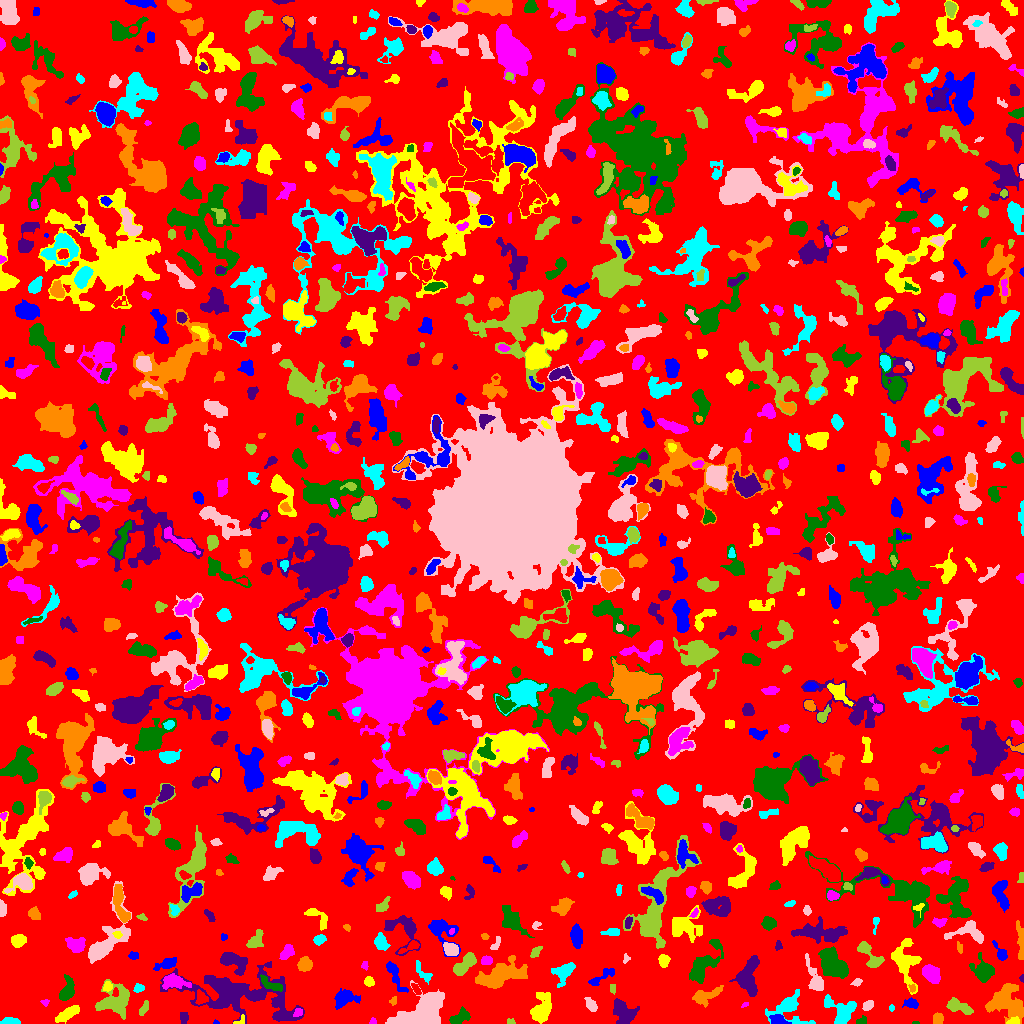

Data behind this chart, as committed beside it:
ID, X, Y, A, B, theta, total_flux, mu_max, mu_median, mu_mean, R_fwhm, R_e, R10, R90, x_start, x_end, y_start, y_end, area, greylevel
0, 501.4, 512.9, 297.6, 293.7, -1.081, 669327, 8.0, 1.0, 0.9375, 40.63, 214, 80.48, 345.2, 0, 1023, 0, 1023, 713927, 0.9375
1, 216, 1.077, 1.37, 1.038, -0.4444, 26.0, 3.0, 1.0, 1.083, 1.382, 1.262, 0.0, 2.257, 213, 219, 0, 4, 24, 4.083
2, 239.2, 2.289, 3.842, 1.746, 0.5356, 76.0, 4.0, 1.0, 1.226, 2.034, 2.257, 0.5642, 3.868, 233, 244, 0, 9, 62, 5.226
3, 372.6, 1.355, 1.365, 1.229, 0.1497, 31.0, 2.0, 1.0, 0.7381, 2.706, 1.493, 0.5642, 2.459, 369, 376, 0, 6, 42, 3.738
4, 915.5, 0.3333, 2.291, 0.4714, 1.1305873364580599e-14, 24.0, 2.0, 1.0, 1.091, 2.257, 1.262, 0.5642, 2.034, 912, 919, 0, 2, 22, 4.091
5, 236.7, 29.47, 27.44, 9.7, -0.1834, 7544, 13.0, 2.0, 3.26, 9.918, 12.31, 4.549, 22.43, 160, 304, 0, 62, 2314, 5.26
6, 938, 4.717, 2.771, 2.486, 1.295, 286.0, 5.0, 3.0, 2.554, 4.297, 3.385, 1.262, 5.14, 933, 943, 0, 11, 112, 4.554
7, 11.93, 1.78, 4.273, 1.558, -0.03944, 419.0, 11.0, 3.0, 3.521, 3.09, 2.932, 1.128, 5.015, 0, 20, 0, 6, 119, 5.521
8, 413.6, 2.577, 5.278, 1.915, -0.1207, 501.0, 8.0, 3.0, 3.112, 4.107, 3.7, 1.382, 6.077, 401, 425, 0, 8, 161, 10.11
9, 510.7, 1.243, 1.941, 1.176, 0.009667, 70.0, 4.0, 1.0, 1.556, 2.585, 1.784, 0.5642, 2.821, 507, 515, 0, 5, 45, 4.556
10, 355.5, 9.0, 2.291, 0.8165, 0.0, 24.0, 1.0, 0.0, 0.4528, 2.764, 1.871, 0.7979, 2.585, 351, 359, 6, 12, 53, 4.453
11, 778.6, 3.308, 3.93, 2.279, -0.1919, 396.0, 7.0, 2.0, 2.623, 3.868, 3.523, 1.262, 5.557, 769, 791, 0, 9, 151, 6.623
12, 1013, 1.981, 3.095, 1.671, 0.1866, 375.0, 9.0, 4.0, 4.63, 3.523, 2.706, 1.128, 4.26, 1006, 1019, 0, 7, 81, 8.63
13, 298.3, 11.31, 2.1, 1.794, 0.6646, 133.0, 4.0, 2.0, 1.847, 3.613, 2.459, 0.9772, 3.827, 293, 302, 7, 15, 72, 6.847
14, 861, 1.84, 2.657, 1.558, 0.4366, 100.0, 4.0, 1.0, 1.389, 2.932, 2.185, 0.7979, 3.7, 856, 866, 0, 8, 72, 4.389
15, 183.5, 6.225, 2.847, 1.675, 1.565, 111.0, 3.0, 1.0, 1.181, 3.29, 2.764, 0.9772, 4.334, 180, 188, 0, 11, 94, 4.181
16, 1006, 21.6, 9.188, 7.745, -0.6662, 3285, 12.0, 4.0, 4.066, 7.225, 8.777, 3.192, 14.16, 985, 1023, 0, 40, 808, 5.066
17, 891.5, 15.5, 1.5, 1.258, -0.0, 36.0, 2.0, 1.0, 1.0, 2.985, 1.693, 0.5642, 2.764, 889, 894, 12, 19, 36, 5.0
18, 867.5, 18.03, 2.805, 2.028, 0.689, 332.0, 7.0, 3.0, 3.32, 3.742, 2.985, 1.262, 4.82, 862, 873, 13, 23, 100, 5.32
19, 143.8, 15.15, 4.432, 1.715, 1.159, 154.0, 2.0, 2.0, 1.495, 5.67, 3.478, 1.493, 5.202, 139, 148, 8, 23, 103, 3.495
20, 676.8, 6.671, 4.77, 3.315, 0.9844, 647.0, 6.0, 2.0, 2.547, 6.206, 4.886, 1.784, 7.715, 669, 686, 0, 18, 254, 4.547
21, 911.2, 20.18, 3.569, 2.116, -0.1231, 295.0, 5.0, 2.0, 2.323, 4.107, 3.432, 1.262, 5.352, 902, 918, 15, 26, 127, 5.323
22, 67.1, 9.402, 6.589, 2.279, 0.5378, 632.0, 6.0, 2.0, 2.518, 6.18, 4.853, 1.871, 7.611, 55, 79, 0, 18, 251, 4.518
23, 745, 19.11, 1.795, 1.007, 0.6311, 44.0, 4.0, 1.0, 1.294, 1.954, 1.382, 0.5642, 2.459, 741, 748, 16, 21, 34, 4.294
24, 459.8, 6.097, 5.653, 2.771, 0.486, 577.0, 5.0, 3.0, 2.735, 6.206, 4.72, 1.954, 7.136, 449, 470, 0, 17, 211, 4.735
25, 623.6, 10.61, 6.292, 3.954, -0.9308, 1513, 10.0, 3.0, 3.655, 6.77, 5.754, 2.257, 9.424, 613, 639, 0, 25, 414, 5.655
26, 393.2, 22.51, 2.426, 1.741, 1.229, 137.0, 4.0, 3.0, 2.491, 3.989, 2.585, 0.9772, 3.785, 389, 396, 18, 27, 55, 4.491
27, 840.8, 11.6, 8.019, 5.97, -0.7814, 1282, 8.0, 2.0, 2.763, 6.699, 6.333, 2.523, 10.42, 824, 856, 0, 29, 464, 4.763
28, 591.3, 18.02, 3.085, 1.786, -1.113, 159.0, 4.0, 1.0, 1.195, 3.868, 2.877, 1.128, 4.72, 584, 597, 12, 26, 133, 4.195
29, 958.3, 16.74, 7.472, 2.752, -0.3613, 535.0, 5.0, 2.0, 2.019, 5.232, 4.918, 1.871, 8.137, 946, 973, 9, 26, 265, 4.019
30, 201.7, 25.66, 3.209, 2.71, -1.06, 256.0, 5.0, 2.0, 1.882, 3.29, 3.432, 1.262, 5.642, 195, 208, 19, 34, 136, 6.882
31, 343.3, 25.37, 5.285, 3.575, 0.3661, 1129, 10.0, 3.0, 3.596, 5.726, 4.886, 1.871, 8.019, 334, 360, 14, 35, 314, 5.596
32, 541.3, 13.21, 6.603, 4.139, 1.26, 1718, 11.0, 3.0, 3.751, 6.129, 5.754, 2.185, 9.901, 530, 551, 0, 31, 458, 5.751
33, 45.1, 21.12, 2.001, 1.647, -0.146, 69.0, 3.0, 1.0, 1.438, 2.459, 2.111, 0.7979, 3.432, 40, 49, 17, 24, 48, 3.438
34, 67.27, 31.83, 5.328, 3.088, 1.255, 676.0, 7.0, 3.0, 2.852, 4.886, 4.549, 1.784, 7.269, 59, 74, 23, 49, 237, 4.852
35, 252.6, 27.58, 1.472, 1.039, -0.04793, 31.0, 2.0, 1.0, 0.7381, 2.706, 1.493, 0.5642, 2.459, 249, 260, 26, 30, 42, 7.738
36, 705.6, 28.06, 7.933, 3.151, 0.3408, 671.0, 6.0, 2.0, 2.207, 5.585, 5.382, 1.954, 8.556, 692, 723, 16, 38, 304, 4.207
37, 788.8, 16.26, 8.408, 6.995, -0.1716, 1376, 10.0, 2.0, 2.693, 5.754, 5.642, 2.111, 10.87, 765, 815, 0, 34, 511, 4.693
38, 423.2, 15.15, 13.95, 6.428, 0.4751, 3533, 10.0, 3.0, 3.676, 9.707, 8.849, 3.338, 14.72, 385, 444, 0, 43, 961, 5.676
39, 612.6, 35.27, 2.462, 1.497, -1.486, 84.0, 2.0, 2.0, 1.5, 4.068, 2.523, 1.128, 3.7, 610, 615, 29, 39, 56, 4.5
40, 375.5, 25.1, 3.232, 2.899, -1.28, 575.0, 8.0, 3.0, 3.443, 4.787, 3.909, 1.596, 6.232, 369, 382, 18, 32, 167, 5.443
41, 393.1, 53.18, 7.207, 1.964, -1.056, 325.0, 7.0, 0.0, 1.285, 3.432, 3.192, 1.128, 5.441, 386, 408, 31, 62, 253, 4.285
42, 107.5, 36.8, 2.211, 2.016, 1.305, 155.0, 4.0, 2.0, 1.89, 3.909, 2.706, 0.9772, 4.184, 103, 112, 32, 42, 82, 5.89
43, 173.1, 41.99, 6.196, 3.252, -0.158, 1363, 11.0, 4.0, 4.574, 5.499, 5.015, 2.034, 8.425, 162, 191, 34, 50, 298, 7.574
44, 270.2, 39.54, 7.303, 2.328, -0.5291, 389.0, 5.0, 2.0, 2.047, 4.068, 4.406, 1.596, 6.794, 260, 282, 32, 49, 190, 6.047
45, 748.5, 47.14, 10.23, 5.013, 1.445, 2487, 9.0, 4.0, 4.402, 9.407, 7.899, 3.192, 11.86, 729, 759, 27, 68, 565, 5.402
46, 912.0, 35.22, 2.305, 1.438, 1.565, 58.0, 3.0, 1.0, 1.184, 2.459, 2.034, 0.7979, 3.192, 908, 915, 31, 39, 49, 5.184
47, 138.4, 35.35, 2.164, 1.82, 0.5038, 138.0, 4.0, 2.0, 1.663, 3.656, 2.523, 0.9772, 3.989, 133, 144, 31, 40, 83, 4.663
48, 857.1, 41.98, 2.012, 1.417, 0.8803, 45.0, 2.0, 1.0, 0.6618, 3.338, 1.954, 0.7979, 3.09, 850, 862, 37, 45, 68, 3.662
49, 113.9, 22.07, 8.684, 6.27, 0.4266, 1953, 8.0, 2.0, 3.0, 8.444, 7.225, 2.932, 12.07, 95, 129, 4, 44, 651, 5.0
50, 416.1, 34.4, 3.464, 1.487, -0.9886, 371.0, 9.0, 5.0, 4.696, 3.742, 2.932, 1.128, 4.442, 411, 421, 29, 40, 79, 6.696
51, 600.6, 45.97, 8.448, 2.246, 0.5685, 319.0, 4.0, 1.0, 1.653, 5.528, 4.37, 1.493, 6.956, 588, 614, 38, 55, 193, 3.653
52, 368.9, 41.96, 2.306, 1.699, -1.527, 114.0, 4.0, 1.0, 1.239, 3.385, 2.394, 0.7979, 3.868, 364, 374, 37, 47, 92, 4.239
53, 931.6, 49.71, 4.755, 3.574, -0.8068, 894.0, 6.0, 3.0, 3.193, 7.313, 5.352, 2.257, 8.215, 922, 940, 40, 59, 280, 5.193
54, 68.67, 44.18, 2.137, 0.7639, -0.8746, 51.0, 3.0, 2.0, 1.759, 2.459, 1.596, 0.5642, 2.394, 66, 71, 41, 47, 29, 7.759
55, 1022, 45.45, 1.385, 1.017, -1.363, 49.0, 5.0, 1.0, 1.581, 1.693, 1.382, 0.0, 2.185, 1019, 1023, 41, 49, 31, 4.581
56, 501.1, 48.25, 12.55, 4.802, 0.3408, 2836, 10.0, 3.0, 3.352, 8.921, 8.538, 3.385, 13.91, 475, 527, 35, 68, 846, 5.352
57, 564.3, 52.02, 6.18, 3.897, 0.7688, 815.0, 8.0, 2.0, 2.655, 4.754, 5.232, 1.954, 8.368, 551, 575, 36, 61, 307, 4.655
58, 815.1, 44.04, 8.661, 3.067, -1.204, 919.0, 9.0, 2.0, 2.946, 4.478, 5.078, 1.954, 8.463, 805, 823, 33, 70, 312, 4.946
59, 464.2, 58.71, 7.053, 2.591, 0.8268, 1069, 9.0, 3.0, 3.426, 5.917, 5.14, 2.034, 8.019, 453, 476, 48, 71, 312, 6.426
... 930 more rows
